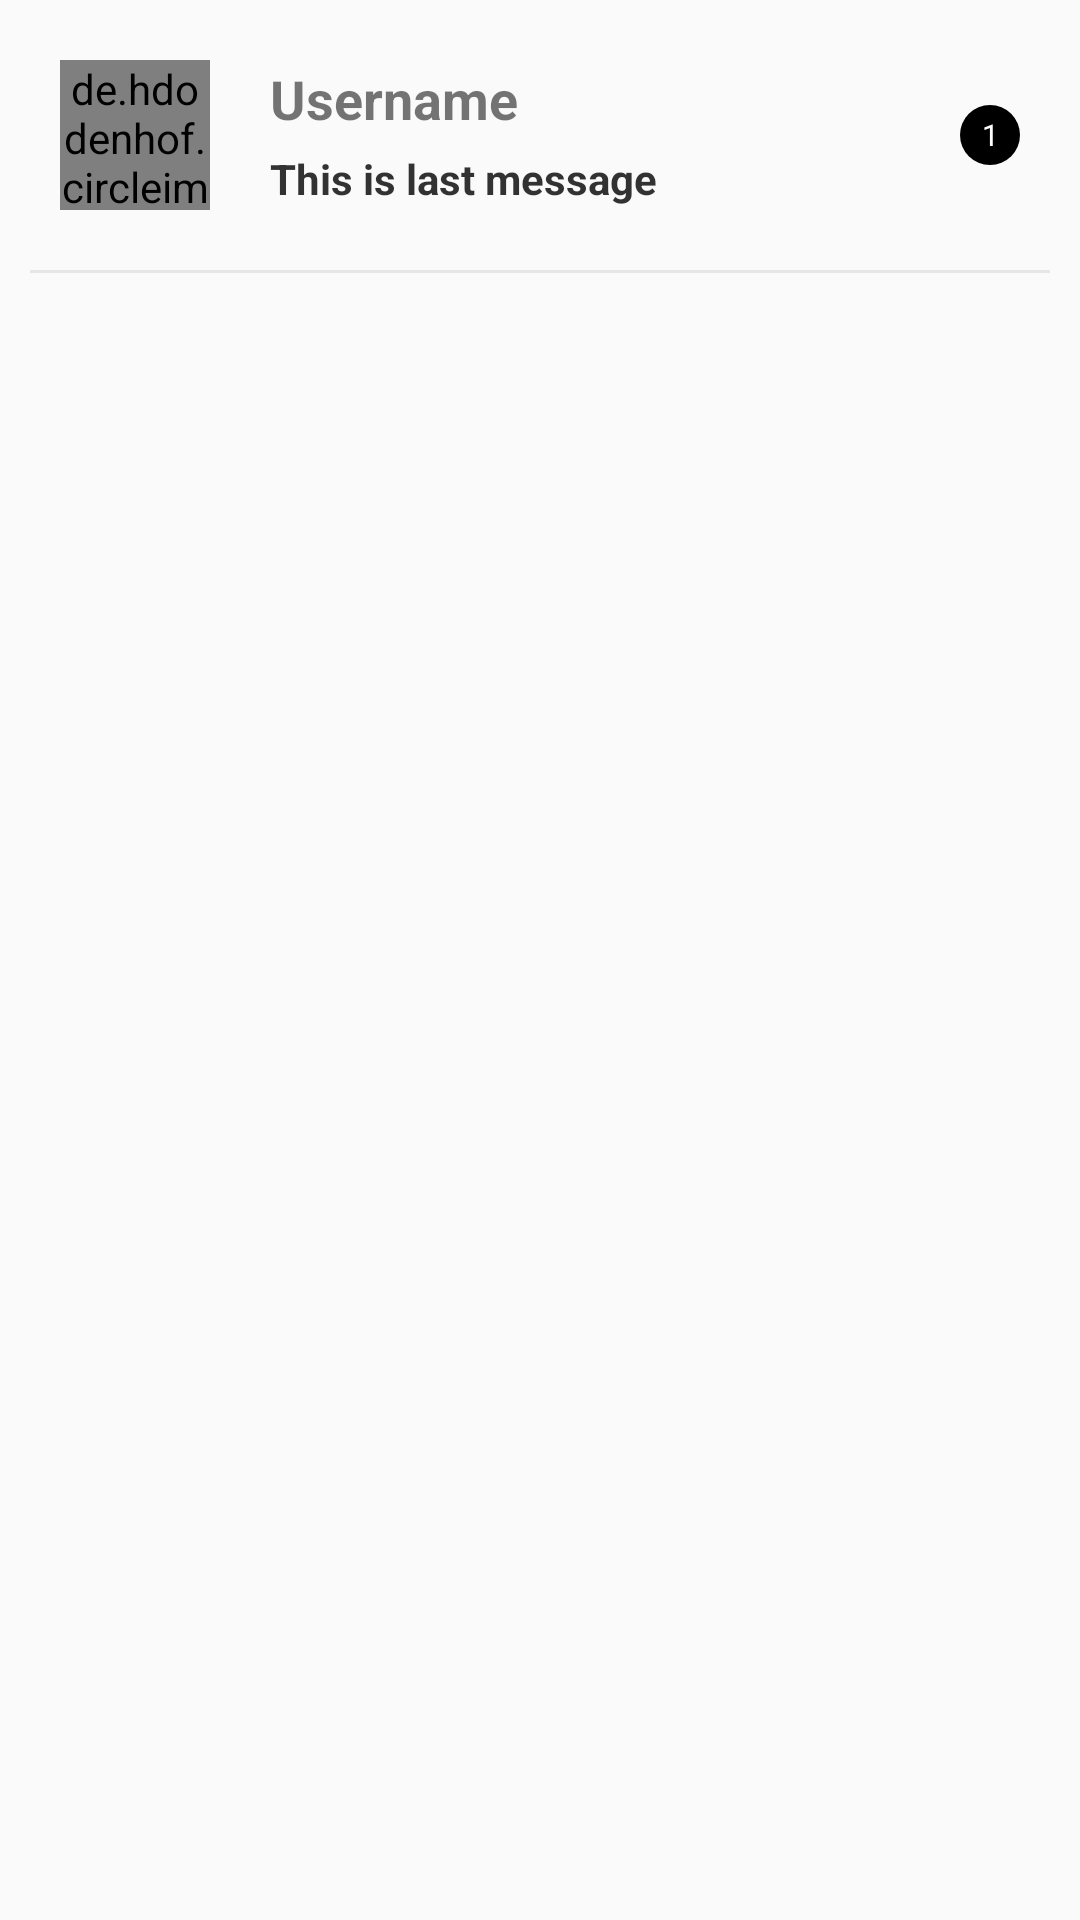

Layout XML and referenced resources for this Android screen:
<!-- AndroidManifest.xml: application theme Theme.Seedle -->
<!-- res/layout/messages_adapter_layout.xml -->
<?xml version="1.0" encoding="utf-8"?>
<RelativeLayout xmlns:android="http://schemas.android.com/apk/res/android"
    android:layout_width="match_parent"
    android:layout_height="wrap_content">

    <LinearLayout
        android:id="@+id/rootLayout"
        android:layout_width="match_parent"
        android:layout_height="wrap_content"
        android:orientation="vertical"
        >
        <RelativeLayout
            android:layout_width="match_parent"
            android:layout_height="wrap_content"
            >

            <de.hdodenhof.circleimageview.CircleImageView
                android:id="@+id/profilepic"
                android:layout_width="50dp"
                android:layout_height="50dp"
                android:layout_centerVertical="true"
                android:layout_marginTop="40dp"
                android:src="@drawable/userprofile"
                android:layout_marginStart="20dp"/>
            <LinearLayout
                android:layout_toStartOf="@id/unseenMessages"
                android:layout_width="match_parent"
                android:layout_height="wrap_content"
                android:orientation="vertical"
                android:gravity="center"
                android:layout_marginEnd="10dp"
                android:layout_marginStart="20dp"
                android:layout_centerVertical="true"
                android:layout_toEndOf="@id/profilepic">

                <TextView
                    android:id="@+id/name"
                    android:layout_width="match_parent"
                    android:layout_height="wrap_content"
                    android:maxLines="1"
                    android:textSize="18sp"
                    android:text="Username"
                    android:textStyle="bold"/>

                <TextView
                    android:id="@+id/lastMessage"
                    android:layout_width="match_parent"
                    android:layout_height="wrap_content"
                    android:textStyle="bold"
                    android:maxLines="1"
                    android:layout_marginTop="5dp"
                    android:textColor="@color/theme2"
                    android:textSize="14sp"
                    android:text="This is last message"/>

            </LinearLayout>

            <TextView
                android:layout_width="20dp"
                android:layout_height="20dp"
                android:layout_centerVertical="true"
                android:layout_alignParentEnd="true"
                android:layout_marginEnd="20dp"
                android:text="1"
                android:textSize="10sp"
                android:textColor="@color/white"
                android:gravity="center"
                android:background="@drawable/round_black_dark"
                android:id="@+id/unseenMessages"/>









        </RelativeLayout>

        <View
            android:layout_width="match_parent"
            android:layout_height="1dp"
            android:layout_marginStart="10dp"
            android:layout_marginEnd="10dp"

            android:background="#14000000"/>








    </LinearLayout>

</RelativeLayout>
<!-- resources referenced by this layout -->
<resources>
  <color name="theme2">#CC000000</color>
  <color name="white">#FFFFFFFF</color>
  <!-- drawable round_black_dark (drawable) -->
  <?xml version="1.0" encoding="utf-8"?>
  <shape xmlns:android="http://schemas.android.com/apk/res/android"
      android:shape="rectangle">
      <corners android:radius="21dp"/>
      <solid android:color="@color/black"/>
  
  </shape>
  <!-- drawable userprofile: png bitmap (drawable, 2640 bytes) -->
  <style name="Theme.Seedle" parent="Theme.AppCompat.Light.NoActionBar">
          
          <item name="colorPrimary">@color/black</item>
          <item name="colorPrimaryVariant">@color/black</item>
          <item name="colorOnPrimary">@color/black</item>
          
          <item name="colorSecondary">@color/black</item>
          <item name="colorSecondaryVariant">@color/black</item>
          <item name="colorOnSecondary">@color/black</item>
          
          <item name="android:statusBarColor">@color/black</item>
          
  
      </style>
  <color name="black">#FF000000</color>
</resources>
